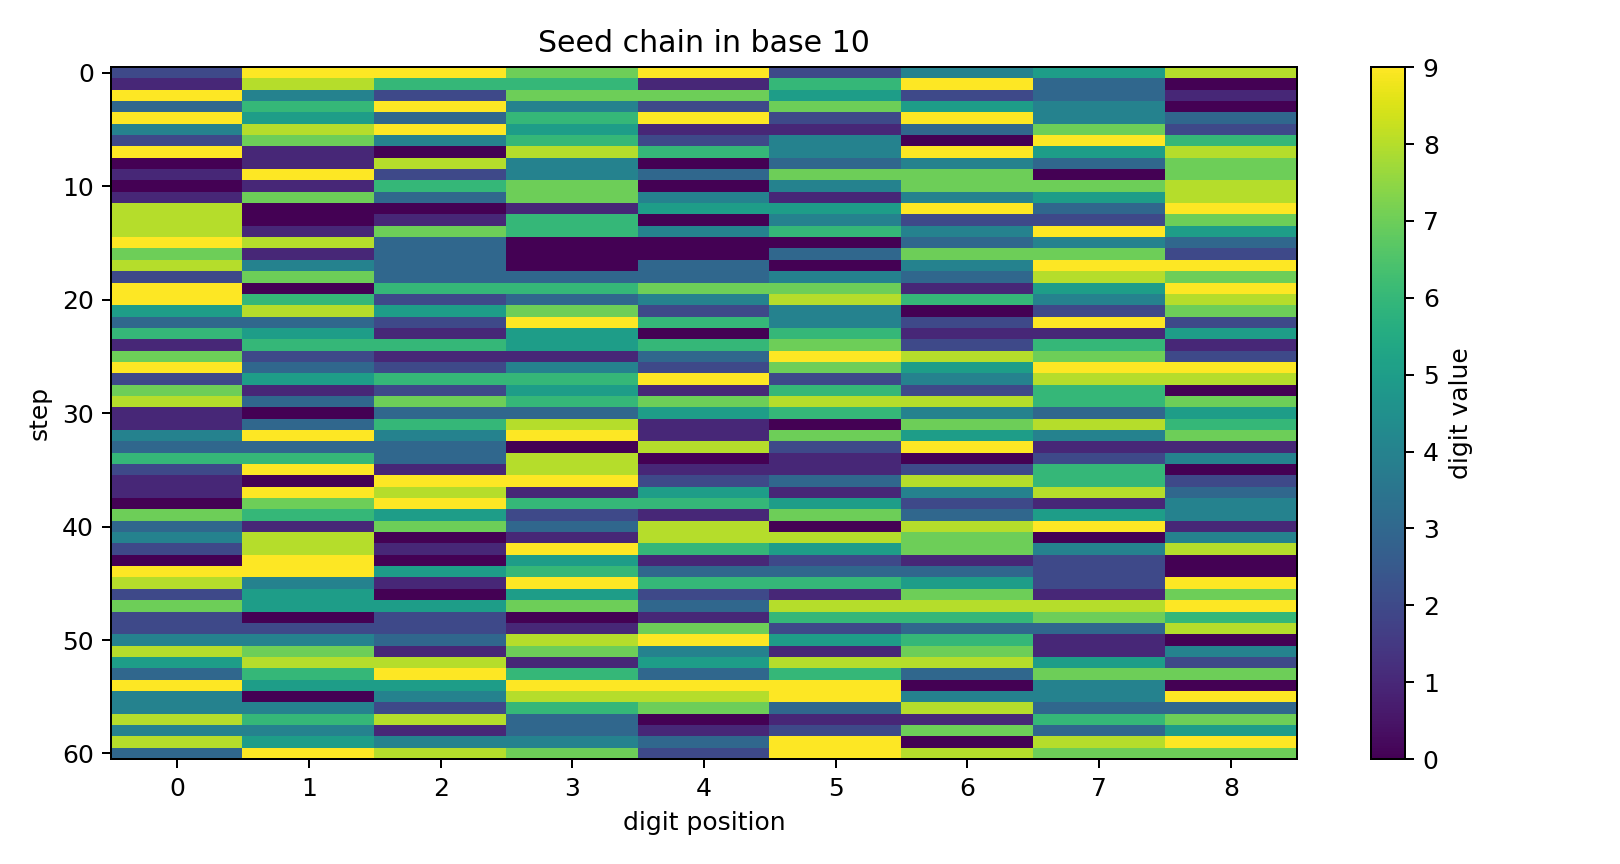

Source data for this figure (header and first rows):
step, digits, value_base10, entropy_bits
0, 299792458, 299792458, 2.419
1, 186616930, 186616930, 2.419
2, 942775231, 942775231, 2.725
3, 369427540, 369427540, 2.948
4, 953692943, 953692943, 2.419
5, 489511372, 489511372, 2.948
6, 274624096, 274624096, 2.503
7, 910864958, 910864958, 2.725
8, 018403437, 18403437, 2.503
9, 192437707, 192437707, 2.642
10, 016704778, 16704778, 2.419
11, 173741458, 173741458, 2.503
12, 800155939, 800155939, 2.503
13, 801604227, 801604227, 2.725
14, 817646495, 817646495, 2.725
15, 983000343, 983000343, 2.113
16, 713003772, 713003772, 2.197
17, 843030499, 843030499, 2.281
18, 273334387, 273334387, 2.059
19, 906677159, 906677159, 2.503
20, 962348648, 962348648, 2.503
21, 585724027, 585724027, 2.503
22, 332964292, 332964292, 2.197
23, 651506115, 651506115, 1.891
24, 166567261, 166567261, 2.059
25, 721139872, 721139872, 2.503
26, 932427599, 932427599, 2.419
27, 256692488, 256692488, 2.503
28, 712516260, 712516260, 2.503
29, 837678867, 837678867, 1.891
30, 103356435, 103356435, 2.419
31, 136810786, 136810786, 2.503
32, 494917547, 494917547, 2.197
33, 333082911, 333082911, 2.419
34, 663801024, 663801024, 2.725
35, 291811260, 291811260, 2.419
36, 109923862, 109923862, 2.725
37, 198151483, 198151483, 2.419
38, 079665214, 79665214, 2.948
39, 765217354, 765217354, 2.725
40, 317380891, 317380891, 2.503
41, 480188704, 480188704, 2.197
42, 281965748, 281965748, 2.948
43, 090512120, 90512120, 2.197
44, 995633320, 995633320, 2.419
45, 841966529, 841966529, 2.725
46, 250521717, 250521717, 2.281
47, 755738889, 755738889, 2.197
48, 202016676, 202016676, 2.197
49, 222172338, 222172338, 2.059
50, 443895610, 443895610, 2.948
51, 871741714, 871741714, 1.891
52, 588158852, 588158852, 1.753
53, 369636377, 369636377, 1.891
54, 955999040, 955999040, 1.837
55, 404889449, 404889449, 1.837
56, 442673833, 442673833, 2.419
57, 868301167, 868301167, 2.503
58, 441312735, 441312735, 2.503
59, 854439089, 854439089, 2.503
... 1 more rows
